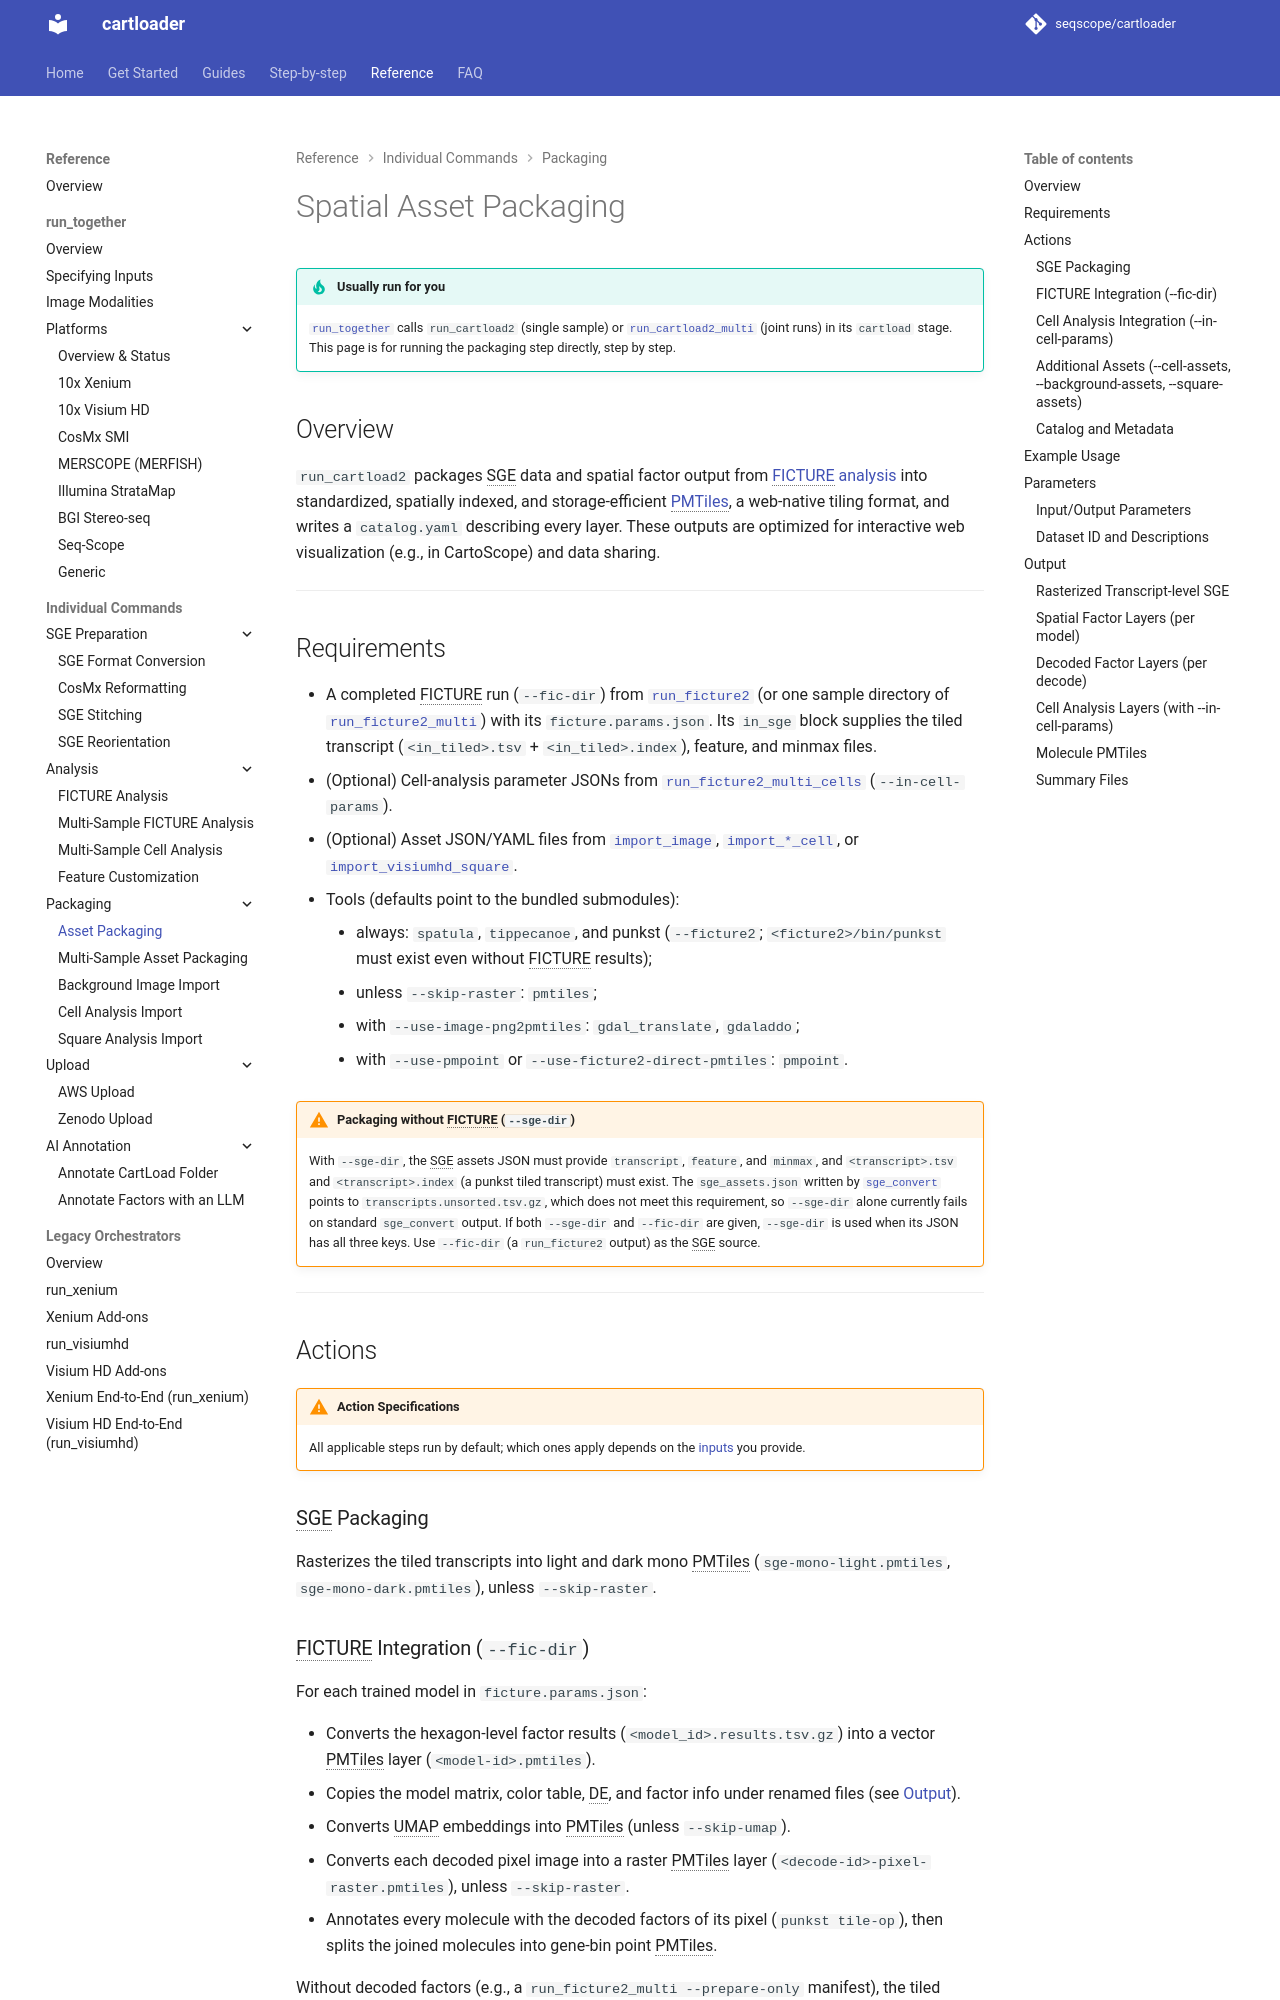

repository: seqscope/cartloader · page: reference/run_cartload2/index.html · generator: mkdocs

# Spatial Asset Packaging

## Overview

Following spatial factor inference via FICTURE analysis, `CartLoader` provides the `run_cartload2` module to package SGE data and spatial factor output from [FICTURE analysis](./run_ficture2.md) into standardized, spatially indexed, and storage‑efficient [PMTiles](https://github.com/protomaps/PMTiles), a web‑native tiling format. These PMTiles outputs are optimized for downstream analysis, interactive web visualization (e.g., in CartoScope), and data sharing across platforms.

---
## Requirements
- An SGE in the unified format (from [SGE format conversion](./sge_convert.md)) with a metadata file describing paths to SGE assets (`sge_assets.json`)
- (Optional) A completed FICTURE run from [`run_ficture2`](./run_ficture2.md), including pixel-level decoding outputs and a metadata file describing the input-output structure (`ficture.params.json`)
- (Optional) One or more deployed images with corresponding metadata file(s)
- (Optional) A set of deployed cell-based analysis results and its metadata file
- Pre-installed CLI tools: `tippecanoe`, `gdal_translate`, `gdaladdo`, `pmtiles`, `spatula`, `gzip`.

---
## Actions

!!! warning "Action Specifications"
    SGE packaging and catalog preparation run by default. Enable optional integration actions using [input/output parameters](#inputoutput-parameters).

### SGE Packaging
Converts transcript‑level SGE to raster PMTiles, including light and dark modes.

### FICTURE Integration (`--fic-dir`)
If FICTURE results are provided via `--fic-dir`:
  - Converts topic proportions (`*.results.tsv.gz`) into vector PMTiles for spatial factors.
  - Generates raster overlays from decoded pixel‑level outputs.
  - Builds a joined molecule–factor matrix by associating decoded pixels with molecules based on spatial proximity, then converts it into multi‑feature PMTiles.

### Additional Assets Integration (`--cell-assets` or `--background-assets`)
Includes provided cell assets and background/basemap PMTiles in `catalog.yaml`; copies asset files into the output directory when they reside elsewhere.

### Catalog and Metadata Preparation
Writes a FICTURE assets JSON (when FICTURE integration is set) and a final `catalog.yaml` listing all layers.

---
## Example Usage

```bash
DATA_ID="dataset_id"               ## replace dataset_id with the id for your dataset

cartloader run_cartload2 \
    --makefn run_cartload2.mk \
    --fic-dir /path/to/run_ficture2/results \
    --out-dir /path/to/output/directory \
    --id ${DATA_ID} \
    --colname-count count \
    --n-jobs 20  \
    --threads 20 \
    --spatula /path/to/spatula/binary \
    --pmtiles /path/to/pmtiles/binary \
    --tippecanoe /path/to/tippecanoe/binary
```

---
## Parameters

Below are the core parameters. See more details in the collapsible "Auxiliary Parameters" section.
